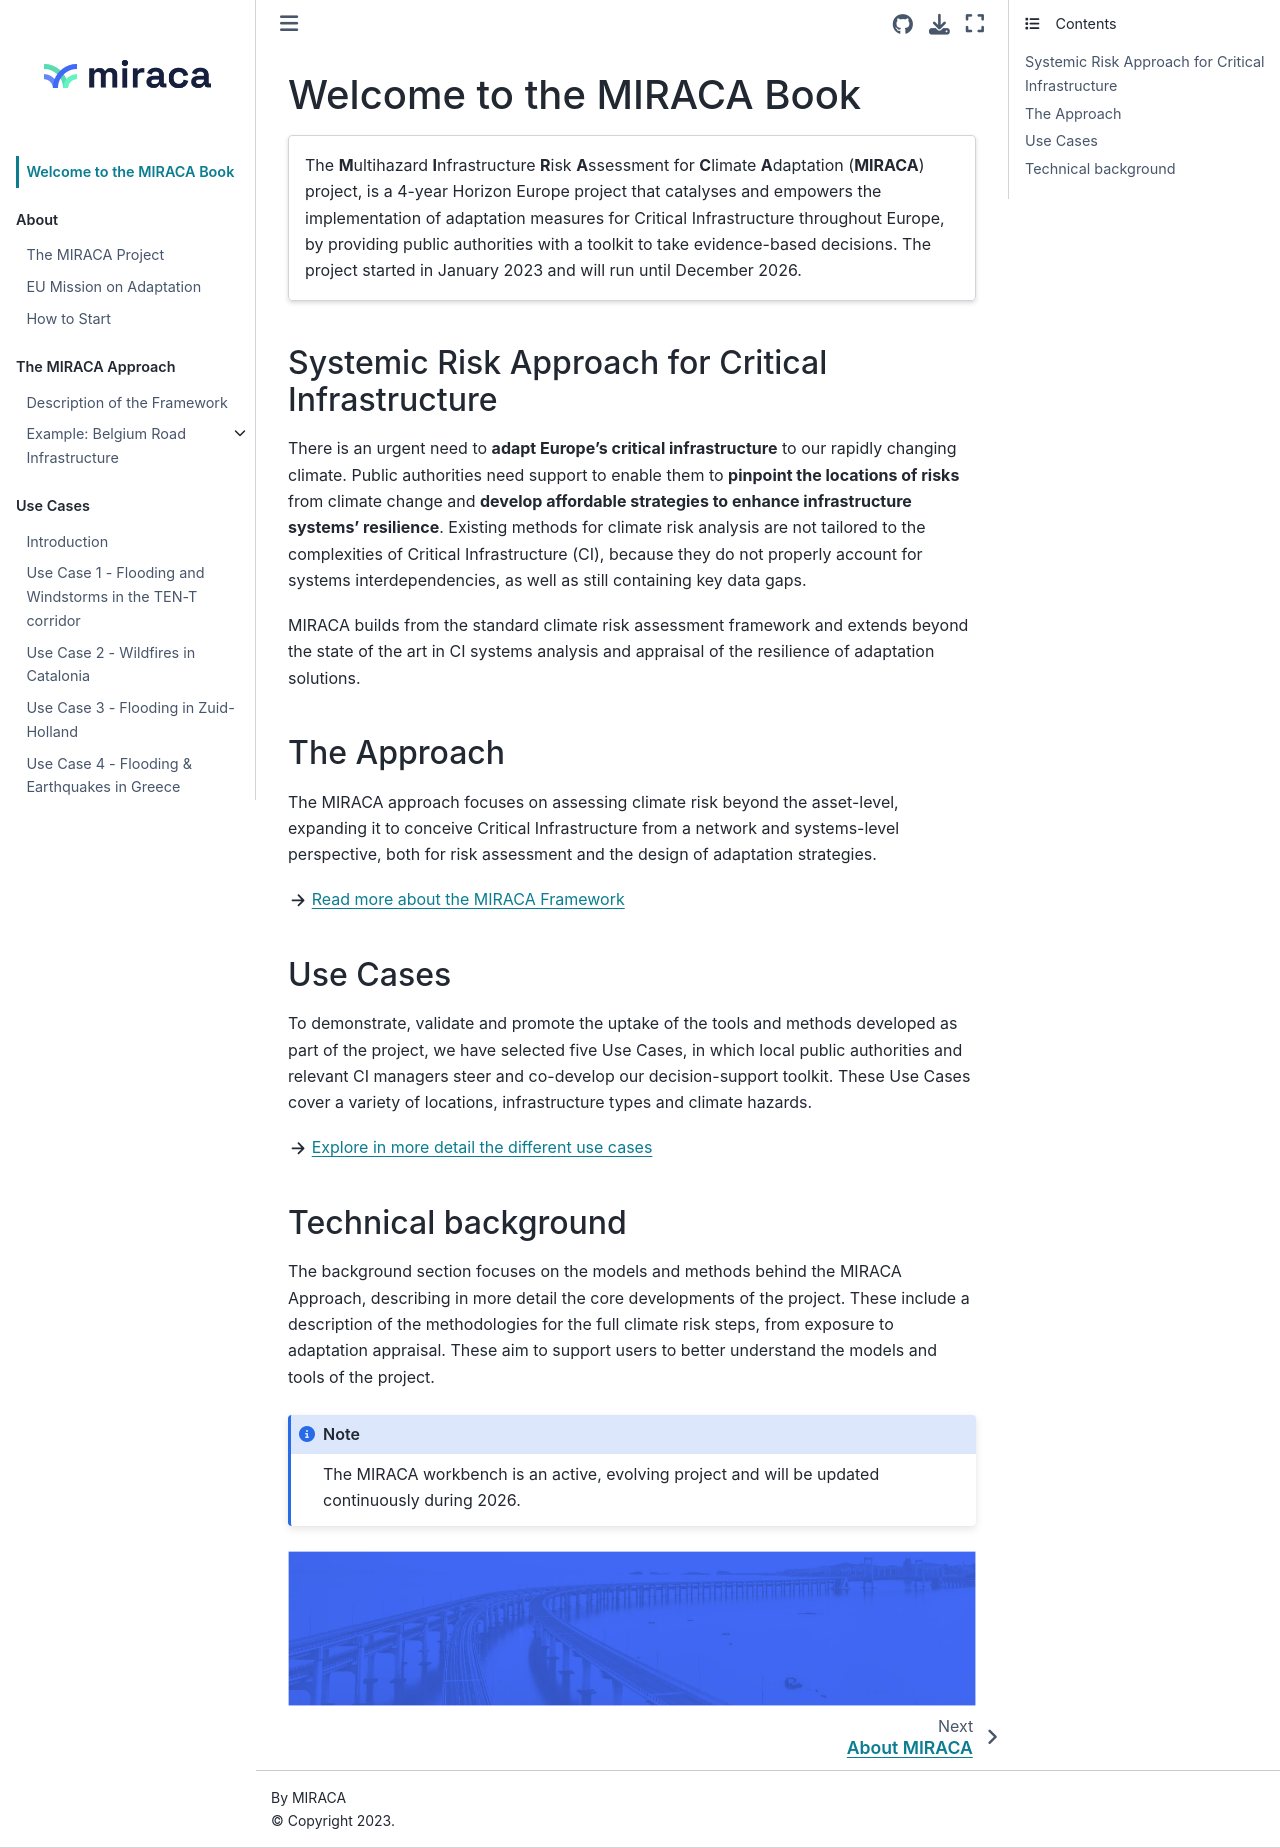

repository: miracaEU/miraca-book · page: intro.html · generator: jekyll

# Welcome to the MIRACA Book


:::{card} 
:class-body: no-bold

The **M**ultihazard **I**nfrastructure **R**isk **A**ssessment for **C**limate **A**daptation (**MIRACA**) project, is a 4-year Horizon Europe project that catalyses and empowers the implementation of adaptation measures for Critical Infrastructure throughout Europe, by providing public authorities with a toolkit to take evidence-based decisions. The project started in January 2023 and will run until December 2026. 
:::

## Systemic Risk Approach for Critical Infrastructure

There is an urgent need to **adapt Europe’s critical infrastructure** to our rapidly changing climate. Public authorities need support to enable them to **pinpoint the locations of risks** from climate change and **develop affordable strategies to enhance infrastructure systems’ resilience**. Existing methods for climate risk analysis are not tailored to the complexities of Critical Infrastructure (CI), because they do not properly account for systems interdependencies, as well as still containing key data gaps.

MIRACA builds from the standard climate risk assessment framework and extends beyond the state of the art in CI systems analysis and appraisal of the resilience of adaptation solutions.

## The Approach

The MIRACA approach focuses on assessing climate risk beyond the asset-level, expanding it to conceive Critical Infrastructure from a network and systems-level perspective, both for risk assessment and the design of adaptation strategies.

{octicon}`arrow-right;1.2em` [Read more about the MIRACA Framework](riskassessment/miraca_approach)

## Use Cases

To demonstrate, validate and promote the uptake of the tools and methods developed as part of the project, we have selected five Use Cases, in which local public authorities and relevant CI managers steer and co-develop our decision-support toolkit. These Use Cases cover a variety of locations, infrastructure types and climate hazards.

{octicon}`arrow-right;1.2em` [Explore in more detail the different use cases](usecases/introduction)

## Technical background

The background section focuses on the models and methods behind the MIRACA Approach, describing in more detail the core developments of the project. These include a description of the methodologies for the full climate risk steps, from exposure to adaptation appraisal. These aim to support users to better understand the models and tools of the project.

```{note}
The MIRACA workbench is an active, evolving project and will be updated continuously during 2026.
```

```{image} /figures/figure_introduction_1.png
:width: 800px
:align: center
```
